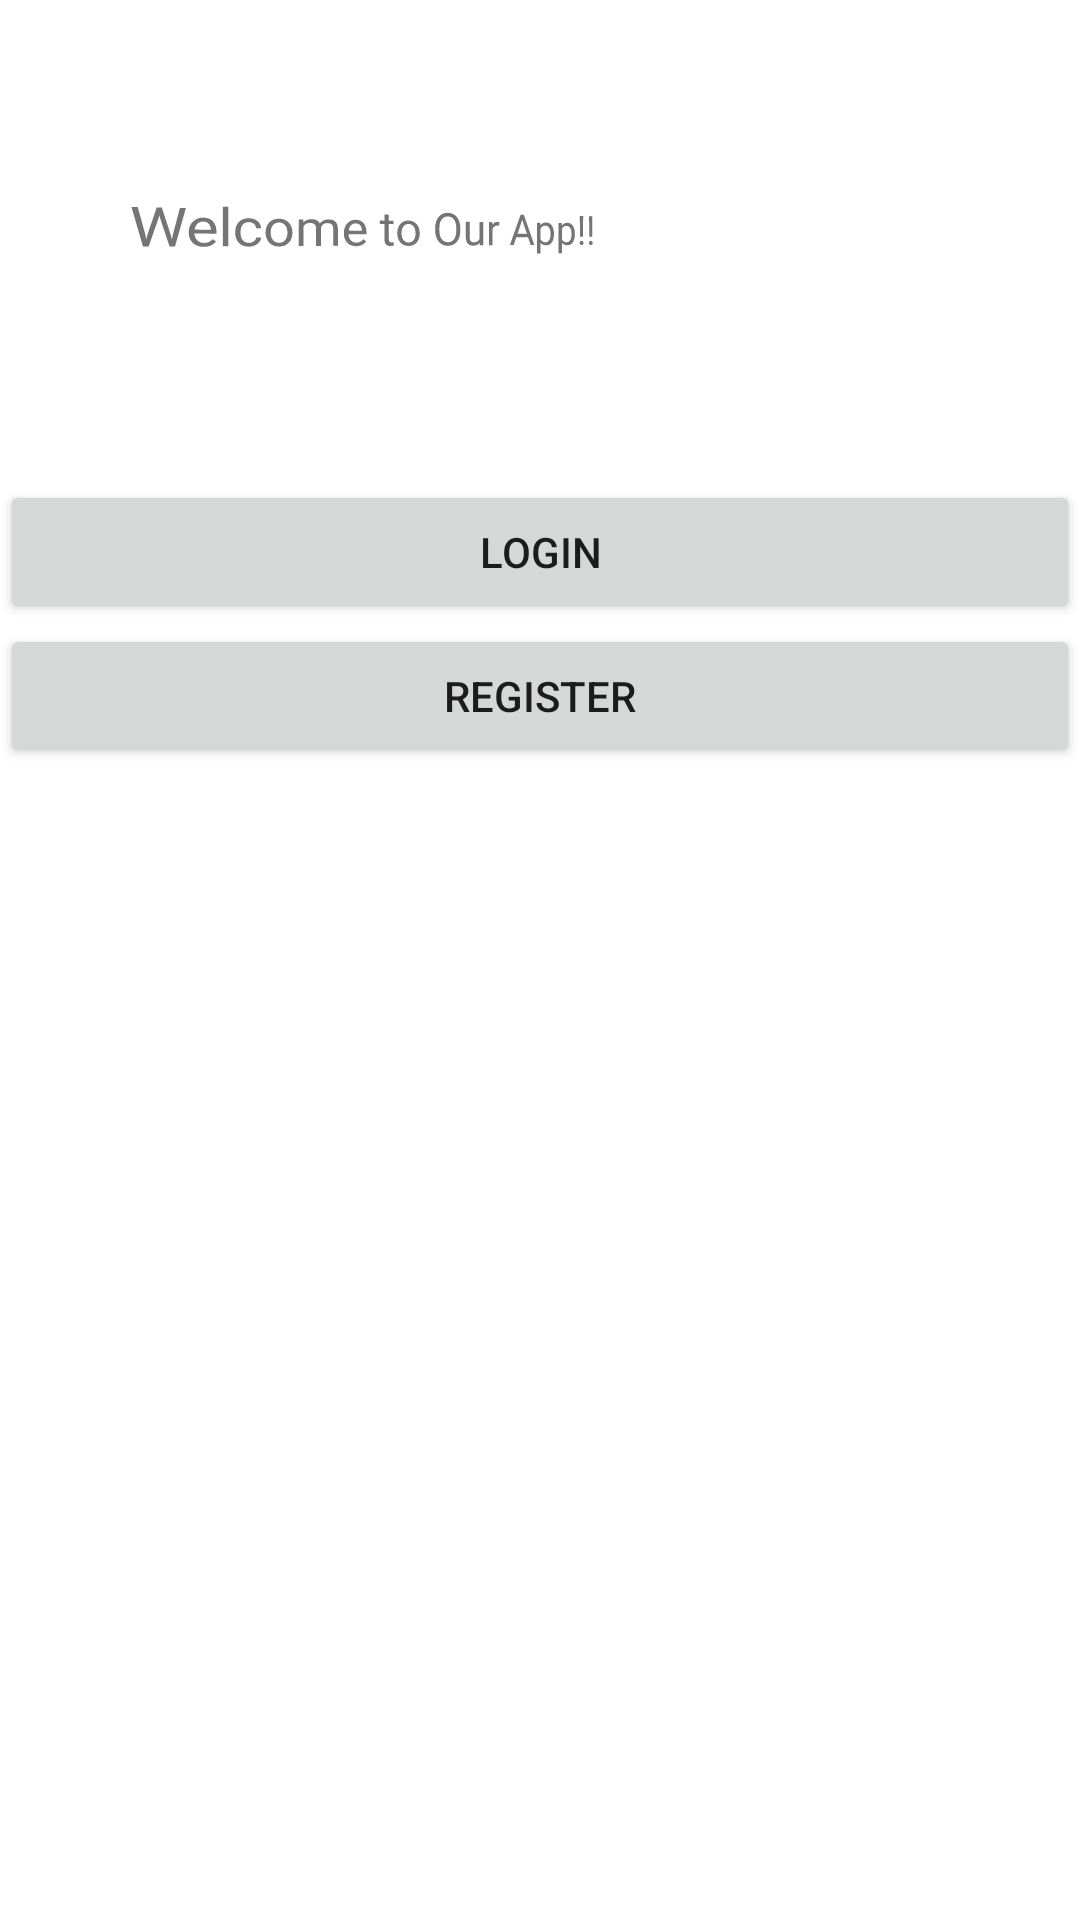

Here is an Android app screen rendered from its layout file. Give the layout XML and the strings, colors and styles it references.
<!-- AndroidManifest.xml: application theme Theme.FragmentsWithFirebase -->
<!-- res/layout/fragment_entry_screen.xml -->
<?xml version="1.0" encoding="utf-8"?>
<LinearLayout xmlns:android="http://schemas.android.com/apk/res/android"
    xmlns:tools="http://schemas.android.com/tools"
    android:layout_width="match_parent"
    android:layout_height="match_parent"
    android:orientation="vertical"
    tools:context=".EntryScreen">

    <TextView
        android:id="@+id/textView"
        android:layout_width="match_parent"
        android:layout_height="match_parent"
        android:layout_weight="3"
        android:padding="200px"
        android:rotationY="25"
        android:text="Welcome to Our App!!" />

    <LinearLayout
        android:layout_width="match_parent"
        android:layout_height="match_parent"
        android:layout_weight="1"
        android:orientation="vertical">

        <Button
            android:id="@+id/loginScreenBtn"
            android:layout_width="match_parent"
            android:layout_height="wrap_content"
            android:text="Login" />

        <Button
            android:id="@+id/RegisterScreenBtn"
            android:layout_width="match_parent"
            android:layout_height="wrap_content"
            android:text="Register" />
    </LinearLayout>
</LinearLayout>
<!-- resources referenced by this layout -->
<resources>
  <style name="Theme.FragmentsWithFirebase" parent="Theme.MaterialComponents.DayNight.DarkActionBar">
          
          <item name="colorPrimary">@color/purple_500</item>
          <item name="colorPrimaryVariant">@color/purple_700</item>
          <item name="colorOnPrimary">@color/white</item>
          
          <item name="colorSecondary">@color/teal_200</item>
          <item name="colorSecondaryVariant">@color/teal_700</item>
          <item name="colorOnSecondary">@color/black</item>
          
          <item name="android:statusBarColor">?attr/colorPrimaryVariant</item>
          
      </style>
  <!-- not gathered from this repository: default colours our renderer supplied (Android Studio template values) -->
  <color name="purple_500">#FF6200EE</color>
  <color name="purple_700">#FF3700B3</color>
  <color name="teal_200">#FF03DAC5</color>
  <color name="teal_700">#FF018786</color>
  <color name="black">#FF000000</color>
  <color name="white">#FFFFFFFF</color>
</resources>
